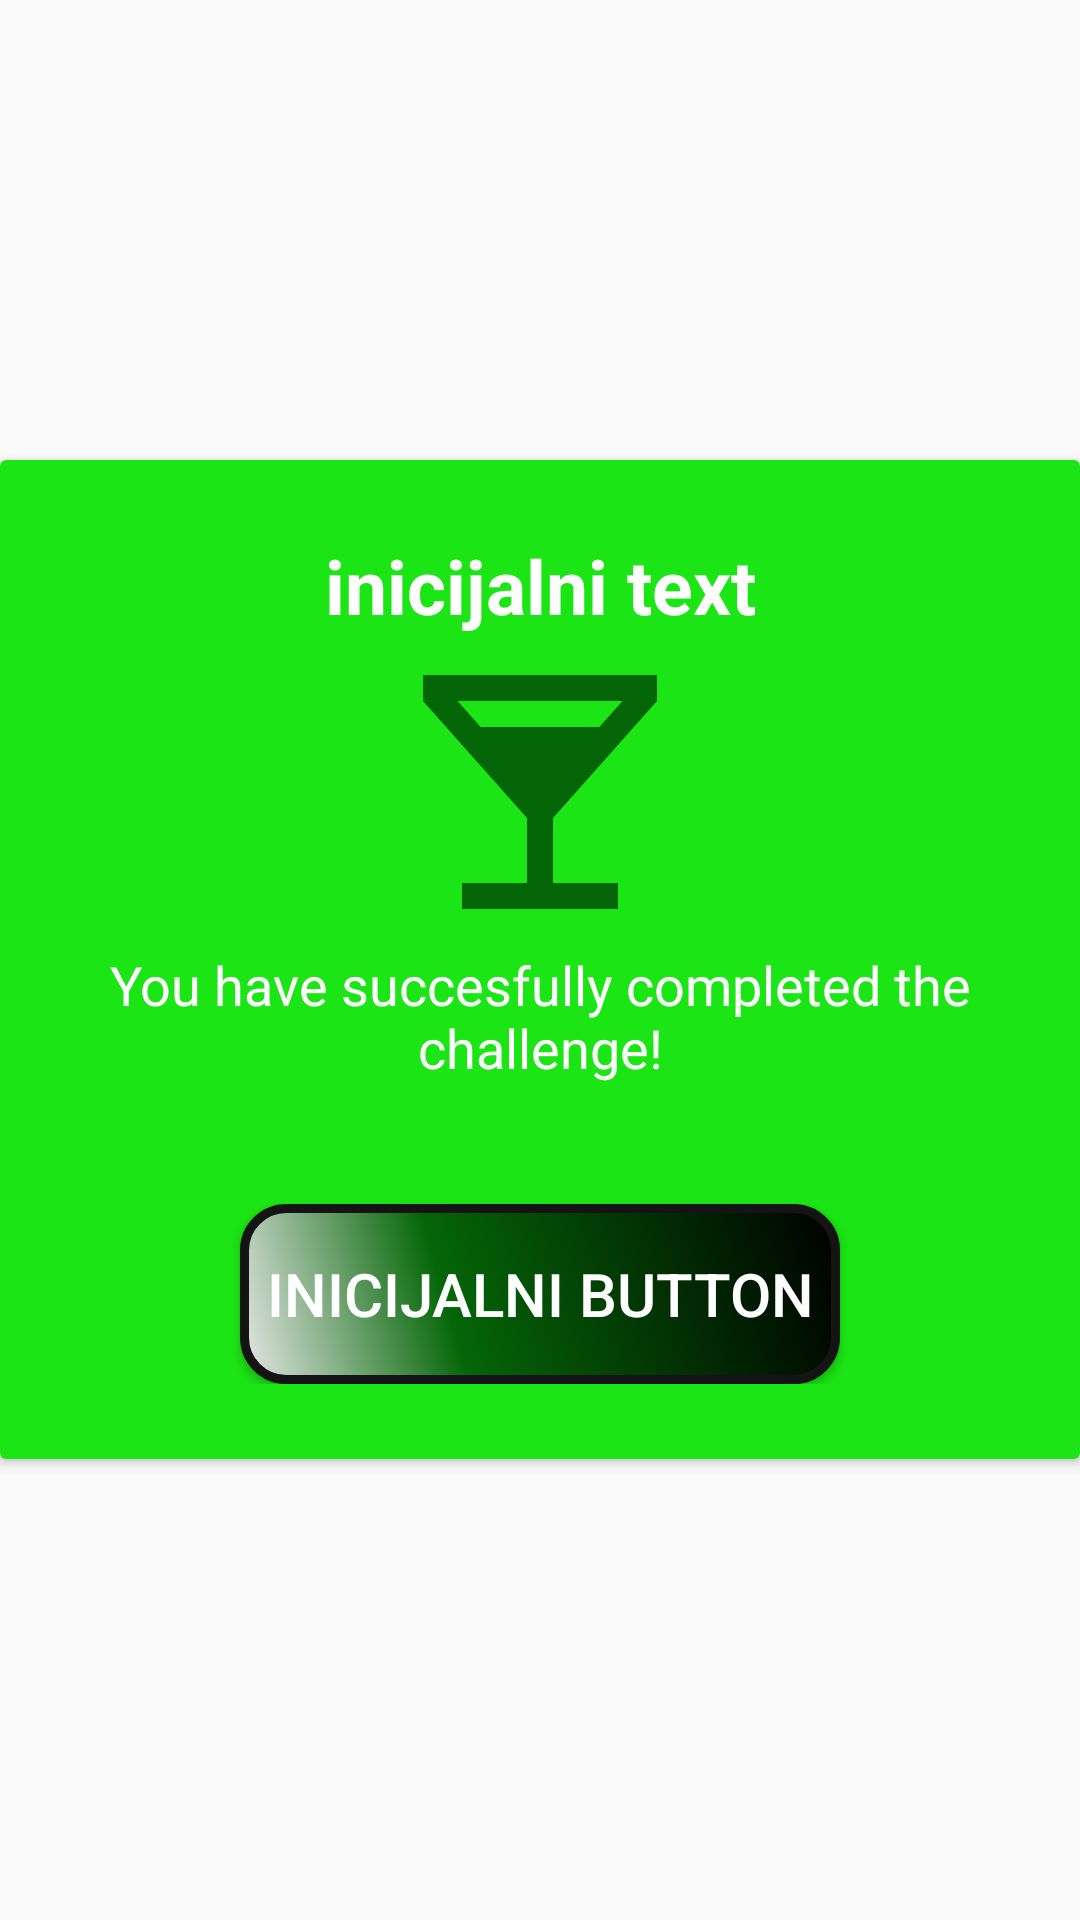

Write the Android layout XML for this screen, with the resource values it uses.
<!-- AndroidManifest.xml: application theme AppTheme -->
<!-- res/layout/logo_popup_positive.xml -->
<?xml version="1.0" encoding="utf-8"?>
<RelativeLayout xmlns:android="http://schemas.android.com/apk/res/android"
    android:layout_width="match_parent"
    android:layout_height="match_parent"
    android:layout_marginLeft="5dp"
    android:layout_marginRight="5dp"
    android:gravity="center">

    <ImageView
        android:id="@+id/zatvori"
        android:layout_width="wrap_content"
        android:layout_height="wrap_content"
        android:layout_alignParentEnd="true"
        android:layout_marginTop="5dp"
        android:layout_marginEnd="5dp"
        android:contentDescription="@string/prikaz_slike_res"
        android:elevation="5dp"
        android:src="@drawable/ic_close_black_24dp" />

    <androidx.cardview.widget.CardView
        android:layout_width="match_parent"
        android:layout_height="wrap_content"
        android:layout_alignParentStart="true"
        android:layout_alignParentTop="true">

        <LinearLayout
            android:layout_width="match_parent"
            android:layout_height="wrap_content"
            android:background="@color/zelena"
            android:orientation="vertical">

            <LinearLayout
                android:layout_width="match_parent"
                android:layout_height="wrap_content"
                android:layout_marginTop="25dp"
                android:layout_marginBottom="25dp"
                android:orientation="vertical">

                <TextView
                    android:id="@+id/naslovrez"
                    android:layout_width="match_parent"
                    android:layout_height="wrap_content"
                    android:layout_marginLeft="20dp"
                    android:layout_marginRight="20dp"
                    android:text="@string/inicijalni_text_res"
                    android:textAlignment="center"
                    android:textColor="#ffffff"
                    android:textSize="25sp"
                    android:textStyle="bold" />

                <ImageView
                    android:layout_width="match_parent"
                    android:layout_height="wrap_content"
                    android:layout_marginLeft="20dp"
                    android:layout_marginRight="20dp"
                    android:contentDescription="@string/prikaz_slike_res"
                    android:src="@drawable/ic_local_bar_black_24dp" />

                <TextView
                    android:id="@+id/prikazRezultata"
                    android:layout_width="match_parent"
                    android:layout_height="wrap_content"
                    android:layout_marginLeft="20dp"
                    android:layout_marginRight="20dp"
                    android:layout_marginBottom="20dp"
                    android:text="@string/success_res"
                    android:textAlignment="center"
                    android:textColor="#ffffff"
                    android:textSize="18sp" />

                <Button
                    android:id="@+id/gumbDialog"
                    android:layout_width="200dp"
                    android:layout_height="wrap_content"
                    android:layout_gravity="center_horizontal"
                    android:layout_marginTop="20dp"
                    android:background="@drawable/dialog_button_shape"
                    android:text="@string/inicijalni_button_res"
                    android:textColor="#ffffff"
                    android:textSize="20sp" />
            </LinearLayout>
        </LinearLayout>

    </androidx.cardview.widget.CardView>

</RelativeLayout>
<!-- resources referenced by this layout -->
<resources>
  <color name="zelena">#1be514</color>
  <!-- drawable dialog_button_shape (drawable) -->
  <?xml version="1.0" encoding="utf-8"?>
  <shape xmlns:android="http://schemas.android.com/apk/res/android" android:shape="rectangle" >
      <corners
          android:radius="14dp"
          />
      <gradient
          android:angle="45"
          android:centerX="35%"
          android:centerColor="#046607"
          android:startColor="#E8E8E8"
          android:endColor="#000000"
          android:type="linear"
          />
      <padding
          android:left="0dp"
          android:top="0dp"
          android:right="0dp"
          android:bottom="0dp"
          />
      <size
          android:width="270dp"
          android:height="60dp"
          />
      <stroke
          android:width="3dp"
          android:color="#141414"
          />
  </shape>
  <!-- drawable ic_local_bar_black_24dp (drawable) -->
  <vector xmlns:android="http://schemas.android.com/apk/res/android"
          android:width="104dp"
          android:height="104dp"
          android:viewportWidth="24.0"
          android:viewportHeight="24.0">
      <path
          android:fillColor="#046607"
          android:pathData="M21,5V3H3v2l8,9v5H6v2h12v-2h-5v-5l8,-9zM7.43,7L5.66,5h12.69l-1.78,2H7.43z"/>
  </vector>
  <string name="inicijalni_button_res">Inicijalni button</string>
  <string name="inicijalni_text_res">inicijalni text</string>
  <string name="prikaz_slike_res">prikaz_slike</string>
  <string name="success_res">You have succesfully completed the challenge!</string>
  <style name="AppTheme" parent="Theme.AppCompat.Light.NoActionBar">
          
          <item name="colorPrimary">@color/colorPrimary</item>
          <item name="colorPrimaryDark">@color/colorPrimaryDark</item>
          <item name="colorAccent">@color/colorAccent</item>
      </style>
  <color name="colorPrimary">#2c3e50</color>
  <color name="colorPrimaryDark">#1b2a3a</color>
  <color name="colorAccent">#D81B60</color>
</resources>
